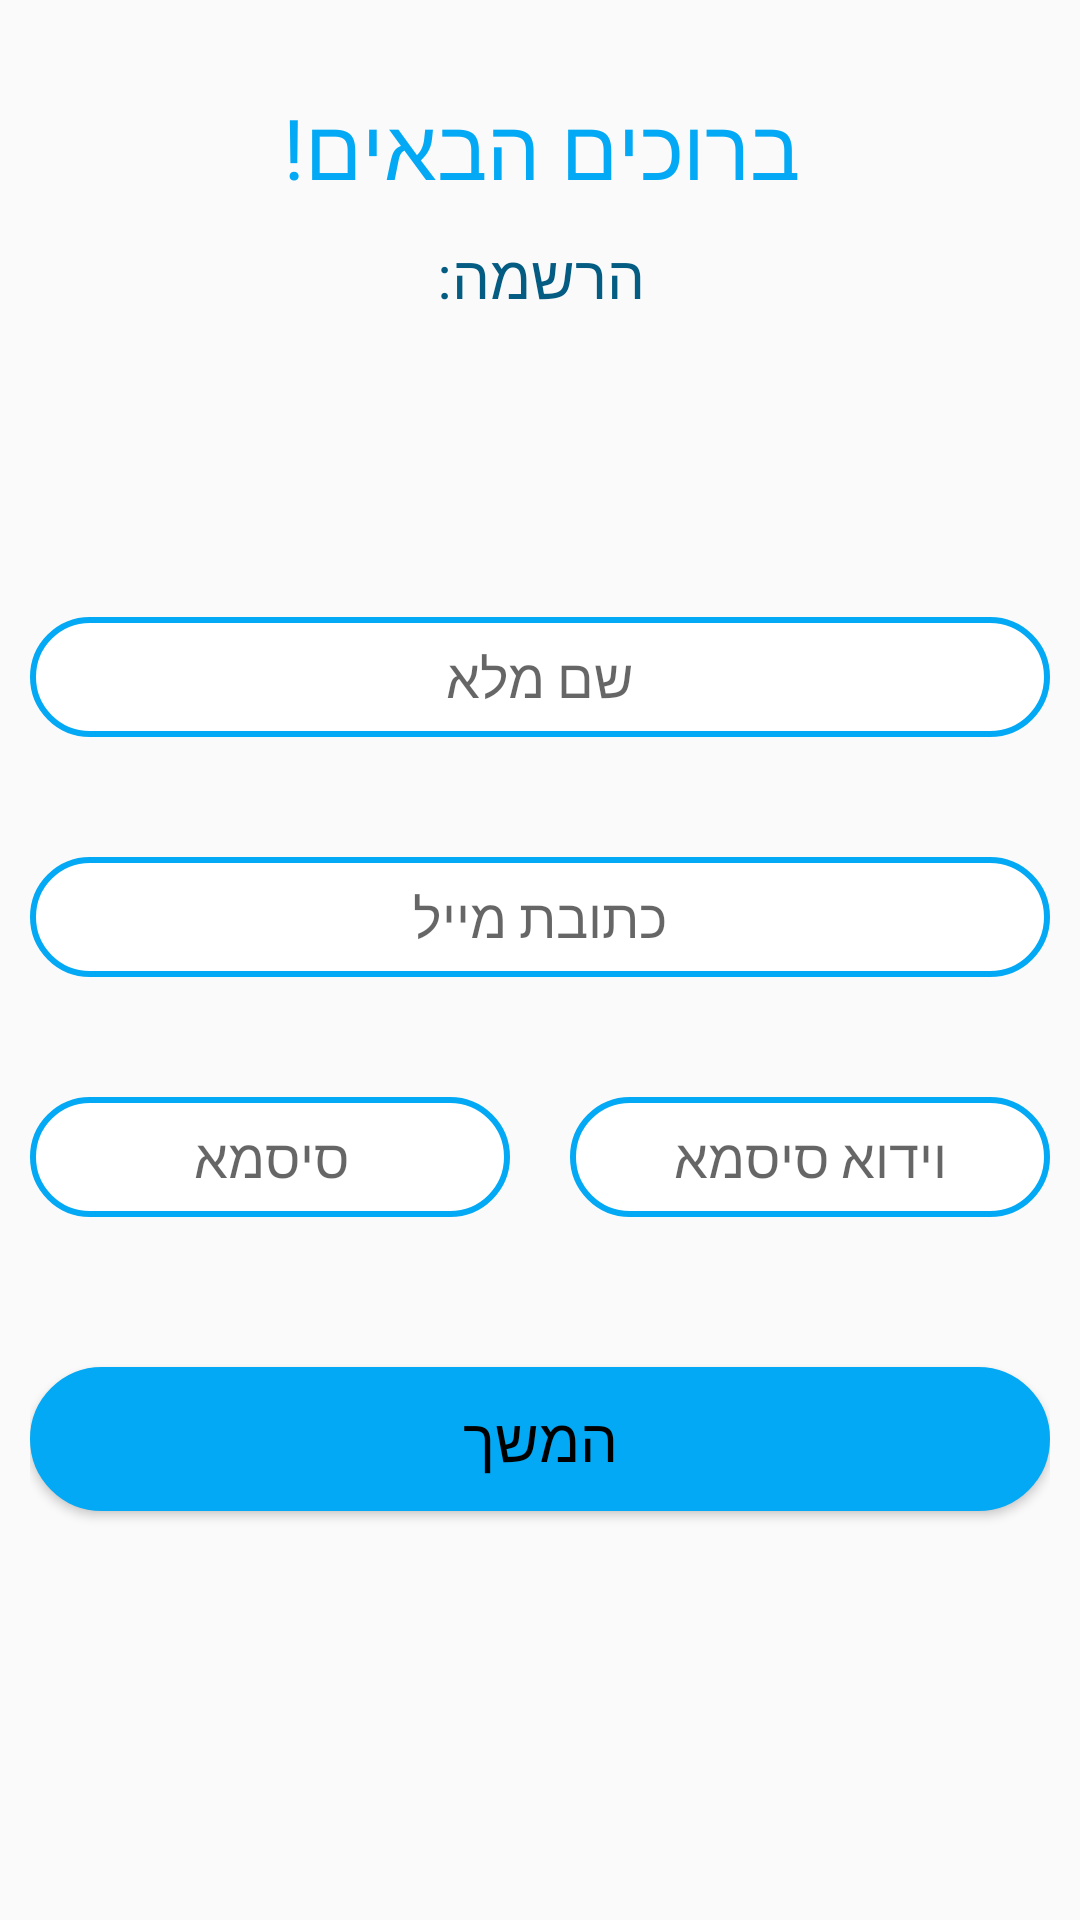

Write the Android layout XML for this screen, with the resource values it uses.
<!-- AndroidManifest.xml: application theme Theme.HomeMissonAndroid -->
<!-- res/layout/fragment_register.xml -->
<?xml version="1.0" encoding="utf-8"?>
<LinearLayout xmlns:android="http://schemas.android.com/apk/res/android"
    xmlns:tools="http://schemas.android.com/tools"
    android:layout_width="match_parent"
    android:layout_height="match_parent"
    xmlns:app="http://schemas.android.com/apk/res-auto"
    tools:context=".RegisterFrag"
    android:orientation="vertical"
    android:padding="10dp">


    <TextView
        android:layout_width="match_parent"
        android:layout_height="wrap_content"
        android:text="ברוכים הבאים!"
        android:textSize="28dp"
        android:textColor="@color/lightblue"
        android:textAlignment="center"
        android:layout_marginTop="20dp"/>

    <TextView
        android:layout_width="match_parent"
        android:layout_height="wrap_content"
        android:text="הרשמה:"
        android:textSize="20dp"
        android:textColor="@color/darkblue"
        android:textAlignment="center"
        android:layout_marginTop="10dp"/>

    <EditText
        android:layout_marginTop="100dp"
        android:id="@+id/fullName_text"
        android:layout_width="match_parent"
        android:layout_height="40dp"
        android:hint="שם מלא"
        android:inputType="text"
        android:textAlignment="center"
        android:background="@drawable/edittext_background" />
    <TextView
        android:id="@+id/fullName_helper"
        android:layout_width="match_parent"
        android:layout_height="wrap_content"
        android:text="Helper text"
        android:textColor="#FF0000"
        android:visibility="gone" />

    <EditText
        android:layout_marginTop="40dp"
        android:id="@+id/email_text"
        android:layout_width="match_parent"
        android:layout_height="40dp"
        android:hint="כתובת מייל"
        android:inputType="textEmailAddress"
        android:textAlignment="center"
        android:background="@drawable/edittext_background" />

    <TextView
        android:id="@+id/email_helper"
        android:layout_width="match_parent"
        android:layout_height="wrap_content"
        android:text="Helper text"
        android:textColor="#FF0000"
        android:visibility="gone" />

    <LinearLayout
        android:layout_width="match_parent"
        android:layout_height="wrap_content"
        android:orientation="vertical"
        android:layout_marginTop="40dp">

        <LinearLayout
            android:layout_width="match_parent"
            android:layout_height="wrap_content"
            android:orientation="horizontal">

            <EditText
                android:id="@+id/password_text"
                android:layout_width="0dp"
                android:layout_weight="1"
                android:layout_marginRight="10dp"
                android:layout_height="40dp"
                android:hint="סיסמא"
                android:inputType="textPassword"
                android:textAlignment="center"
                android:background="@drawable/edittext_background" />

            <EditText
                android:id="@+id/passwordval_text"
                android:layout_width="0dp"
                android:layout_weight="1"
                android:layout_marginLeft="10dp"
                android:layout_height="40dp"
                android:hint="וידוא סיסמא"
                android:inputType="textPassword"
                android:textAlignment="center"
                android:background="@drawable/edittext_background" />

        </LinearLayout>

        <LinearLayout
            android:layout_width="match_parent"
            android:layout_height="wrap_content"
            android:orientation="horizontal">

            <TextView
                android:id="@+id/password_helper"
                android:layout_width="0dp"
                android:layout_weight="1"
                android:layout_height="wrap_content"
                android:text="Helper text"
                android:textColor="#FF0000"
                android:visibility="gone" />

            <TextView
                android:id="@+id/passwordval_helper"
                android:layout_width="0dp"
                android:layout_weight="1"
                android:layout_height="wrap_content"
                android:text="Helper text"
                android:textColor="#FF0000"
                android:visibility="gone" />

        </LinearLayout>

    </LinearLayout>


    <Button
        android:layout_marginTop="50dp"
        android:layout_width="match_parent"
        android:layout_height="wrap_content"
        android:id="@+id/Continued_button"
        android:textAlignment="center"
        android:textColor="@color/black"
        android:background="@drawable/button_background"
        android:text="המשך"
        android:textSize="20dp" />



</LinearLayout>
<!-- resources referenced by this layout -->
<resources>
  <color name="black">#FF000000</color>
  <color name="darkblue">#055C83</color>
  <color name="lightblue">#03A9F4</color>
  <!-- drawable button_background (drawable) -->
  <?xml version="1.0" encoding="utf-8"?>
  <shape xmlns:android="http://schemas.android.com/apk/res/android">
      <solid android:color="@color/lightblue" />
      <corners android:radius="50dp"/>
      <stroke
          android:width="2dp"
          android:color="@color/lightblue"/>
  
  </shape>
  <!-- drawable edittext_background (drawable) -->
  <?xml version="1.0" encoding="utf-8"?>
  <shape xmlns:android="http://schemas.android.com/apk/res/android">
      <solid android:color="@color/white" />
      <corners android:radius="50dp"/>
      <stroke
          android:width="2dp"
          android:color="@color/lightblue"/>
  
  </shape>
  <style name="Theme.HomeMissonAndroid" parent="Theme.AppCompat.DayNight">
          
          <item name="colorPrimary">@color/purple_500</item>
          <item name="colorPrimaryVariant">@color/purple_700</item>
          <item name="colorOnPrimary">@color/white</item>
          
          <item name="colorSecondary">@color/teal_200</item>
          <item name="colorSecondaryVariant">@color/teal_700</item>
          <item name="colorOnSecondary">@color/black</item>
          
          <item name="android:statusBarColor">?attr/colorPrimaryVariant</item>
          
      </style>
  <color name="white">#FFFFFFFF</color>
  <color name="purple_500">#FF6200EE</color>
  <color name="purple_700">#FF3700B3</color>
  <color name="teal_200">#FF03DAC5</color>
  <color name="teal_700">#FF018786</color>
</resources>
